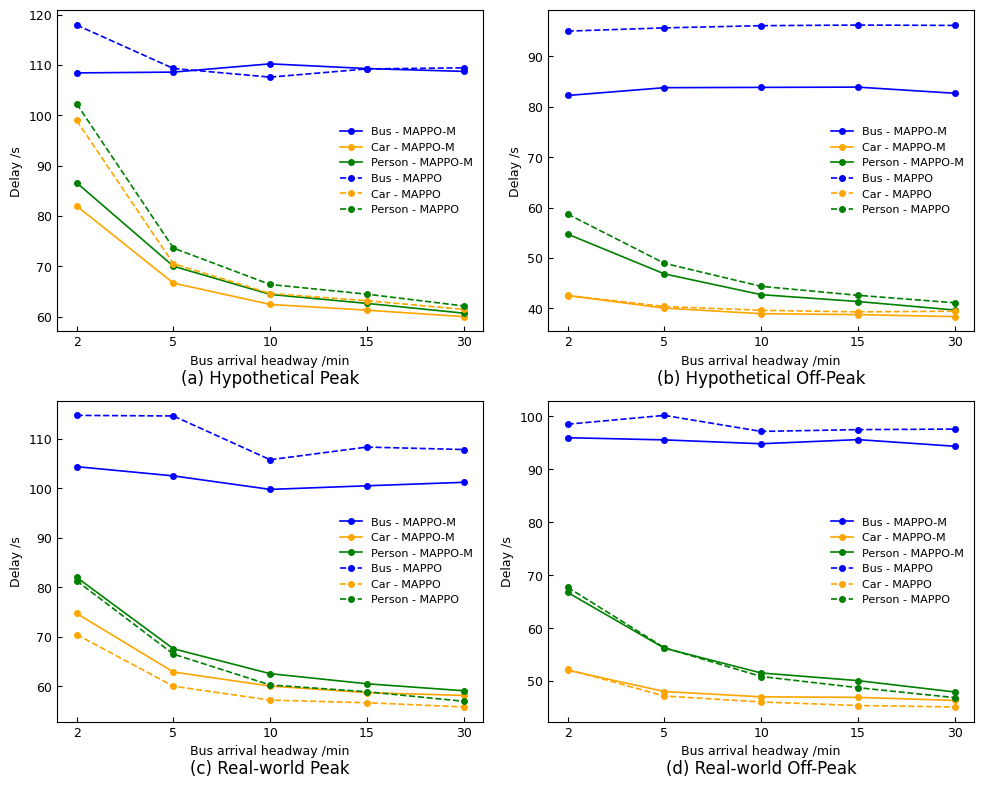

Reproduce this figure in Python.
import argparse
import pandas as pd
import matplotlib.pyplot as plt

# ---- Global style ----
plt.rcParams.update({
    "font.family": "Times New Roman",   # or "serif" if TNR not available
    "font.size": 12,
    "axes.labelsize": 9,
    "axes.titlesize": 9,
    "xtick.labelsize": 9,
    "ytick.labelsize": 9,
    "legend.fontsize": 9,
})

# ---------------- Data Configuration ----------------
DATA_CONFIG = {
    "occupancy": {
        "hypo_peak": {
            'MAPPO-M': {'Bus': [254.45, 159.66, 108.59, 106.53, 107.02],
                         'Car': [61.35, 63.06, 66.69, 66.85, 66.52],
                         'Person': [61.88, 65.76, 70.04, 71.86, 73.34]},
            'MAPPO': {'Bus': [219.34, 141.97, 109.31, 109.69, 110.14],
                      'Car': [63.01, 66.97, 70.55, 70.97, 70.29],
                      'Person': [63.45, 69.07, 73.64, 75.86, 76.99]}
        },
        "hypo_offpeak": {
            'MAPPO-M': {'Bus': [177.96, 91.89, 83.81, 83.86, 83.86],
                         'Car': [38.51, 39.84, 40.05, 40.03, 40.03],
                         'Person': [39.36, 42.84, 46.84, 50.30, 53.17]},
            'MAPPO': {'Bus': [182.15, 120.52, 95.68, 95.14, 95.04],
                      'Car': [40.21, 40.65, 40.37, 40.41, 40.55],
                      'Person': [41.07, 45.26, 48.95, 53.25, 56.90]}
        },
        "real_peak": {
            'MAPPO-M': {'Bus': [189.75, 129.49, 102.48, 98.63, 98.11],
                         'Car': [58.99, 60.08, 62.86, 63.16, 63.28],
                         'Person': [59.56, 63.06, 67.56, 69.66, 71.61]},
            'MAPPO': {'Bus': [185.92, 134.95, 114.58, 115.28, 116.80],
                      'Car': [56.47, 57.64, 60.00, 60.66, 61.09],
                      'Person': [57.03, 60.96, 66.48, 70.66, 74.41]}
        },
        "real_offpeak": {
            'MAPPO-M': {'Bus': [161.80, 112.93, 95.58, 92.51, 91.62],
                         'Car': [46.50, 46.91, 48.03, 48.21, 48.44],
                         'Person': [47.28, 51.19, 56.22, 59.61, 62.54]},
            'MAPPO': {'Bus': [182.84, 115.09, 100.21, 98.94, 98.97],
                      'Car': [45.16, 46.03, 47.18, 47.33, 47.35],
                      'Person': [46.08, 50.51, 56.30, 60.61, 64.21]}
        },
        "x_labels": ['1', '10', '30', '50', '70'],
        "x_label_name": 'Bus passenger occupancy /person',
        "output": 'Sensitivity_to_Occupancy.png'
    },
    "headway": {
        "hypo_peak": {
            'MAPPO-M': {
                'Bus': [108.43, 108.59, 110.23, 109.29, 108.73],
                'Car': [82.01, 66.69, 62.45, 61.31, 60.03],
                'Person': [86.61, 70.04, 64.44, 62.66, 60.72]
            },
            'MAPPO': {
                'Bus': [117.93, 109.31, 107.59, 109.22, 109.44],
                'Car': [98.98, 70.55, 64.62, 63.19, 61.47],
                'Person': [102.28, 73.64, 66.41, 64.49, 62.15]
            }
        },
        "hypo_offpeak": {
            'MAPPO-M': {
                'Bus': [82.26, 83.81, 83.87, 83.92, 82.70],
                'Car': [42.54, 40.05, 38.94, 38.76, 38.36],
                'Person': [54.74, 46.84, 42.72, 41.36, 39.67]
            },
            'MAPPO': {
                'Bus': [95.04, 95.68, 96.12, 96.24, 96.17],
                'Car': [42.56, 40.37, 39.62, 39.30, 39.43],
                'Person': [58.72, 48.95, 44.37, 42.59, 41.11]
            }
        },
        "real_peak": {
            'MAPPO-M': {'Bus': [104.34, 102.48, 99.75, 100.48, 101.18],
                         'Car': [74.70, 62.86, 60.03, 58.70, 58.13],
                         'Person': [81.98, 67.56, 62.53, 60.49, 59.08]},
            'MAPPO': {'Bus': [114.70, 114.58, 105.74, 108.30, 107.80],
                      'Car': [70.42, 60.00, 57.19, 56.66, 55.81],
                      'Person': [81.28, 66.48, 60.25, 58.88, 56.95]}
        },
        "real_offpeak": {
            'MAPPO-M': {'Bus': [95.99, 95.58, 94.85, 95.63, 94.38],
                         'Car': [52.06, 48.03, 47.03, 46.93, 46.34],
                         'Person': [66.75, 56.22, 51.54, 50.09, 47.95]},
            'MAPPO': {'Bus': [98.54, 100.21, 97.18, 97.52, 97.62],
                      'Car': [52.21, 47.18, 46.06, 45.39, 45.12],
                      'Person': [67.73, 56.30, 50.87, 48.76, 46.88]}
        },
        "x_labels": ['2', '5', '10', '15', '30'],
        "x_label_name": 'Bus arrival headway /min',
        "output": 'Sensitivity_to_Headway.png'
    }
}


def parse_args():
    parser = argparse.ArgumentParser(description="Plot sensitivity analysis for occupancy or headway.")
    # Use --metric to switch between occupancy and headway datasets.
    parser.add_argument(
        "--metric",
        choices=["occupancy", "headway"],
        default="headway",
        help="Metric type to plot (occupancy or headway).",
    )
    return parser.parse_args()


def main():
    args = parse_args()
    
    # Select configuration based on metric
    config = DATA_CONFIG[args.metric]
    x_labels = config["x_labels"]
    x_label_name = config["x_label_name"]
    output_file = config["output"]
    
    # Chart names for 2x2 layout
    chart_names = ['(a) Hypothetical Peak', '(b) Hypothetical Off-Peak',
                   '(c) Real-world Peak', '(d) Real-world Off-Peak']
    
    # Data for each subplot
    data_keys = ['hypo_peak', 'hypo_offpeak', 'real_peak', 'real_offpeak']
    
    fig, axes = plt.subplots(2, 2, figsize=(10, 8))
    line_styles = ['-', '--']  # Solid line for MAPPO-M, dashed line for MAPPO
    line_colors = {'Bus': 'blue', 'Car': 'orange', 'Person': 'green'}
    
    for idx, ax in enumerate(axes.flat):
        data_key = data_keys[idx]
        data = config[data_key]
        df = pd.DataFrame(data)
        
        for j, controller in enumerate(df.columns):
            for vehicle in df.index:
                values = df.loc[vehicle, controller]
                line_style = line_styles[j]
                line_color = line_colors[vehicle]
                ax.plot(x_labels, values, linestyle=line_style, marker='o', markersize=4,
                       color=line_color, label=f'{vehicle} - {controller}', linewidth=1.2)
        
        ax.set_xticks(range(len(x_labels)))
        ax.set_xticklabels(x_labels)
        
        # Keep all labels and ticks for all charts
        ax.set_xlabel(x_label_name)
        ax.set_ylabel('Delay /s')
        
        # Inward ticks on all sides, ensure all labels/ticks are visible
        ax.tick_params(axis='both', which='both', direction='in', 
                      labelleft=True, labelbottom=True, labelright=False, labeltop=False)
        
        # Legend without frame
        ax.legend(frameon=False, loc='best', fontsize=8)
        
        # Panel caption below each subplot
        ax.text(0.5, -0.12, chart_names[idx],
               transform=ax.transAxes, ha='center', va='top', fontsize=12)
    
    fig.tight_layout()
    # Save the figure
    fig.savefig(output_file, dpi=300, bbox_inches='tight')
    plt.show()


if __name__ == "__main__":
    main()
